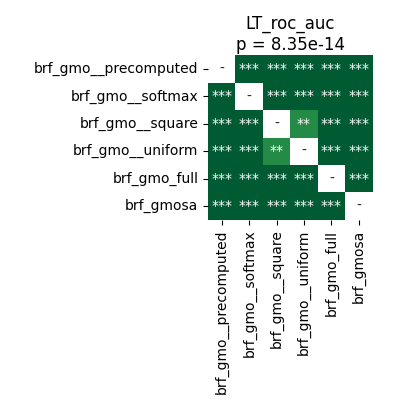

Source data for this figure (header and first rows):
	brf_gmo__precomputed	brf_gmo__softmax	brf_gmo__square	brf_gmo__uniform	brf_gmo_full	brf_gmosa
brf_gmo__precomputed	1.0	3.5212590144230766e-05	3.5212590144230766e-05	6.539481026785714e-05	3.5212590144230766e-05	3.5212590144230766e-05
brf_gmo__softmax	3.5212590144230766e-05	1.0	3.5212590144230766e-05	3.5212590144230766e-05	3.5212590144230766e-05	3.5212590144230766e-05
brf_gmo__square	3.5212590144230766e-05	3.5212590144230766e-05	1.0	0.001678	3.5212590144230766e-05	3.5212590144230766e-05
brf_gmo__uniform	6.539481026785714e-05	3.5212590144230766e-05	0.001678	1.0	3.5212590144230766e-05	3.5212590144230766e-05
brf_gmo_full	3.5212590144230766e-05	3.5212590144230766e-05	3.5212590144230766e-05	3.5212590144230766e-05	1.0	3.5212590144230766e-05
brf_gmosa	3.5212590144230766e-05	3.5212590144230766e-05	3.5212590144230766e-05	3.5212590144230766e-05	3.5212590144230766e-05	1.0
